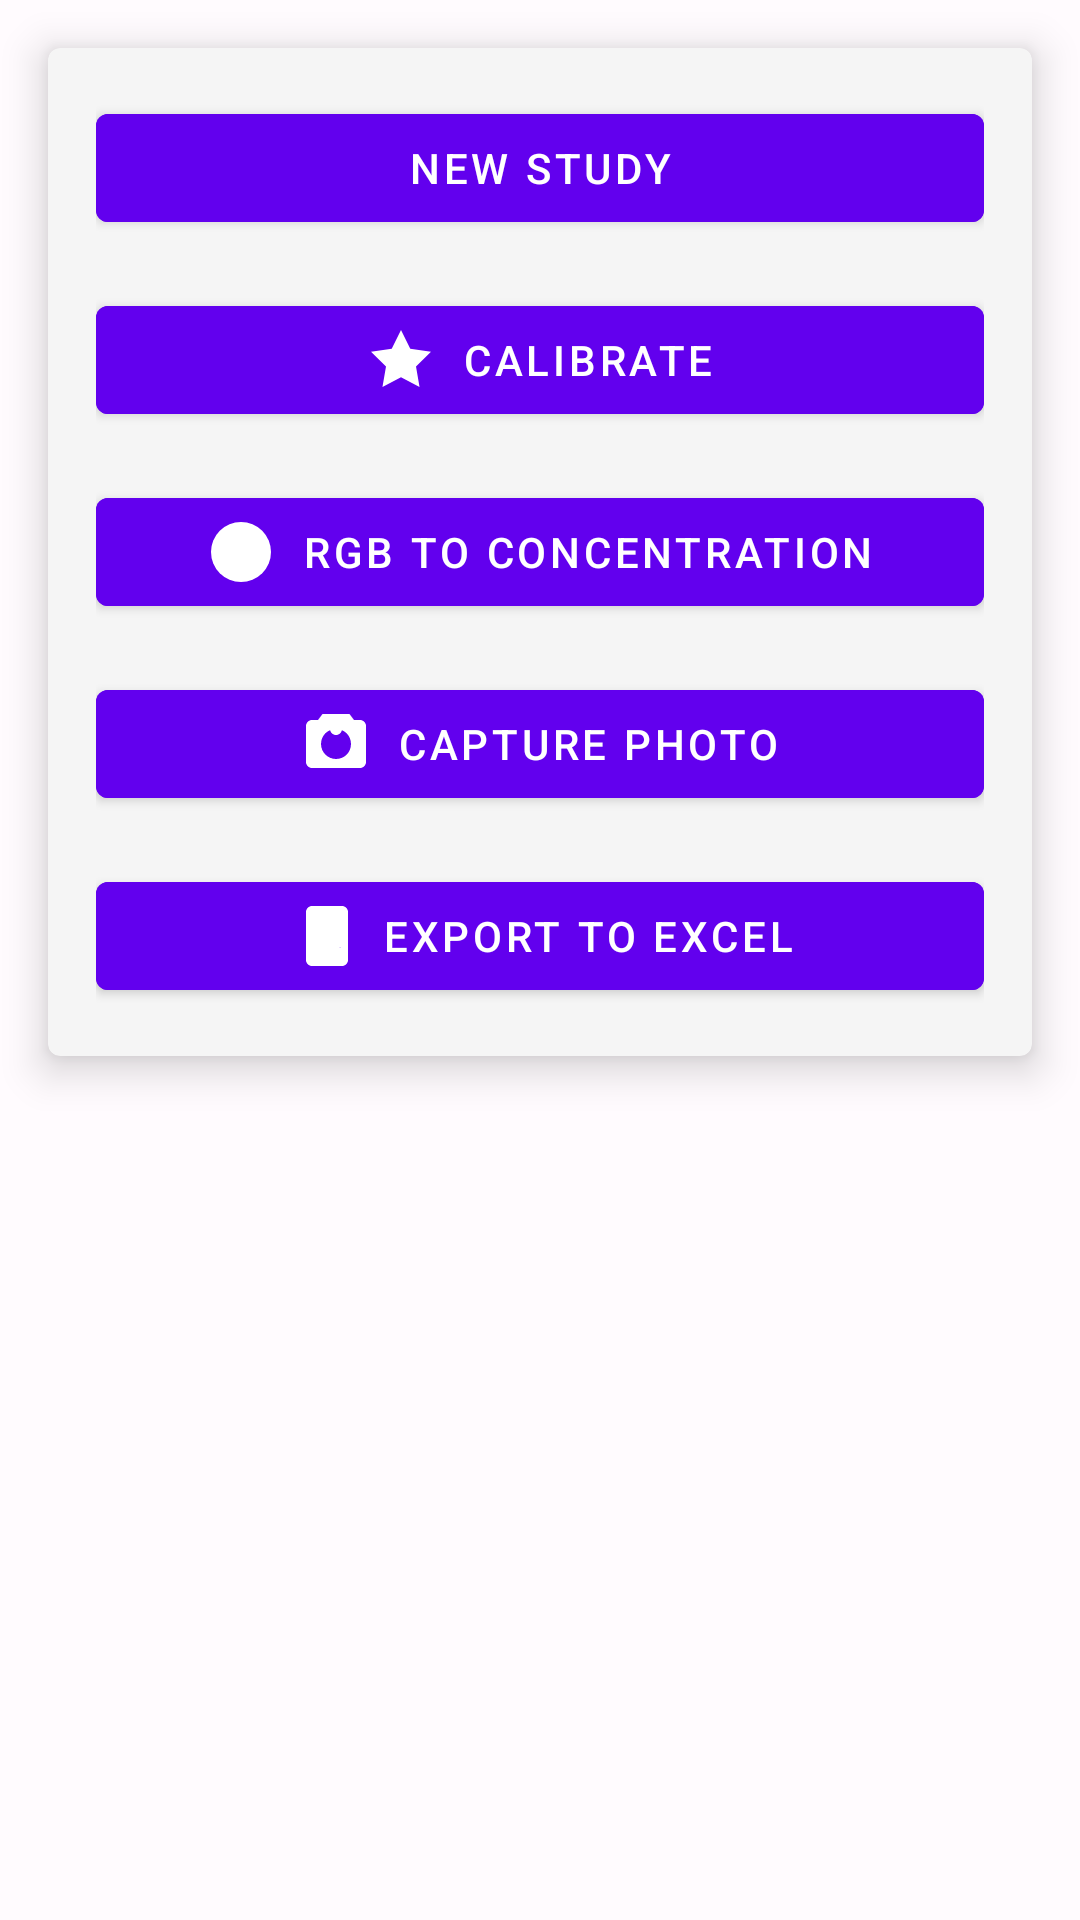

Here is an Android app screen rendered from its layout file. Give the layout XML and the strings, colors and styles it references.
<!-- AndroidManifest.xml: application theme Theme.Camerapp -->
<!-- res/layout/activity_main.xml -->
<?xml version="1.0" encoding="utf-8"?>
<androidx.constraintlayout.widget.ConstraintLayout
    xmlns:android="http://schemas.android.com/apk/res/android"
    xmlns:app="http://schemas.android.com/apk/res-auto"
    xmlns:tools="http://schemas.android.com/tools"
    android:layout_width="match_parent"
    android:layout_height="match_parent"
    android:background="@color/surface"
    tools:context=".MainActivity">

    
    <com.google.android.material.card.MaterialCardView
        android:id="@+id/card_view"
        android:layout_width="0dp"
        android:layout_height="wrap_content"
        app:layout_constraintTop_toTopOf="parent"
        app:layout_constraintStart_toStartOf="parent"
        app:layout_constraintEnd_toEndOf="parent"
        app:cardElevation="8dp"
        app:cardBackgroundColor="@color/surface_card"
        android:layout_margin="16dp">

        <LinearLayout
            android:layout_width="match_parent"
            android:layout_height="wrap_content"
            android:orientation="vertical"
            android:padding="16dp">

            
            <com.google.android.material.button.MaterialButton
                android:id="@+id/new_study_button"
                style="@style/Widget.Camerapp.Button"
                android:layout_width="match_parent"
                android:layout_height="wrap_content"
                android:layout_marginBottom="16dp"
                android:text="@string/new_study"
                app:icon="@drawable/ic_add"
                app:iconGravity="textStart" />

            
            <com.google.android.material.button.MaterialButton
                android:id="@+id/calibrate_button"
                style="@style/Widget.Camerapp.Button"
                android:layout_width="match_parent"
                android:layout_height="wrap_content"
                android:layout_marginBottom="16dp"
                android:text="@string/calibrate"
                app:icon="@drawable/ic_calibrate"
                app:iconGravity="textStart" />

            
            <com.google.android.material.button.MaterialButton
                android:id="@+id/rgb_to_concentration_button"
                style="@style/Widget.Camerapp.Button"
                android:layout_width="match_parent"
                android:layout_height="wrap_content"
                android:layout_marginBottom="16dp"
                android:text="@string/rgb_to_concentration"
                app:icon="@drawable/ic_rgb"
                app:iconGravity="textStart" />

            
            <com.google.android.material.button.MaterialButton
                android:id="@+id/capture_photo_button"
                style="@style/Widget.Camerapp.Button"
                android:layout_width="match_parent"
                android:layout_height="wrap_content"
                android:layout_marginBottom="16dp"
                android:text="@string/capture_photo"
                app:icon="@drawable/ic_camera"
                app:iconGravity="textStart" />

            
            <com.google.android.material.button.MaterialButton
                android:id="@+id/export_to_excel_button"
                style="@style/Widget.Camerapp.Button"
                android:layout_width="match_parent"
                android:layout_height="wrap_content"
                android:text="@string/export_to_excel"
                app:icon="@drawable/ic_excel"
                app:iconGravity="textStart" />
        </LinearLayout>
    </com.google.android.material.card.MaterialCardView>

</androidx.constraintlayout.widget.ConstraintLayout>
<!-- resources referenced by this layout -->
<resources>
  <color name="surface">#FFFBFE</color>
  <color name="surface_card">#F5F5F5</color>
  <!-- drawable ic_calibrate (drawable) -->
  <vector xmlns:android="http://schemas.android.com/apk/res/android"
      android:width="24dp"
      android:height="24dp"
      android:viewportWidth="24"
      android:viewportHeight="24">
      <path
          android:fillColor="#000000"
          android:pathData="M12,2L15.09,8.26L22,9.27L17,14.14L18.18,21.02L12,17.77L5.82,21.02L7,14.14L2,9.27L8.91,8.26L12,2Z" />
  </vector>
  <!-- drawable ic_camera (drawable) -->
  <vector xmlns:android="http://schemas.android.com/apk/res/android"
      android:width="24dp"
      android:height="24dp"
      android:viewportWidth="24"
      android:viewportHeight="24">
      <path
          android:fillColor="#000000"
          android:pathData="M12,5c-1.1,0-2,.9-2,2s.9,2,2,2,2-.9,2-2-.9-2-2-2Zm4.5-3h-9L6,4H4c-1.1,0-2,.9-2,2v12c0,1.1,.9,2,2,2h16c1.1,0,2-.9,2-2V6c0-1.1-.9-2-2-2h-2l-1.5-2Zm-4.5,15c-2.7,0-5-2.2-5-5s2.2-5,5-5,5,2.2,5,5-2.2,5-5,5Z" />
  </vector>
  <!-- drawable ic_excel (drawable) -->
  <vector xmlns:android="http://schemas.android.com/apk/res/android"
      android:width="24dp"
      android:height="24dp"
      android:viewportWidth="24"
      android:viewportHeight="24">
      <path
          android:fillColor="#43A047"
          android:pathData="M19,2H9c-1.1,0-2,.9-2,2v16c0,1.1,.9,2,2,2h10c1.1,0,2-.9,2-2V4c0-1.1-.9-2-2-2ZM12.5,15.5,10.6,12l1.9-3.5h-1.5L9,12l2,3.5h1.5Zm6,.5H14v-1h4v-1.5h-4V12h4V10.5h-4v-1h4V8h-4c-.55,0-1,.45-1,1v6c0,.55,.45,1,1,1h4c.55,0,1-.45,1-1v-1c0-.55-.45-1-1-1Z" />
  </vector>
  <!-- drawable ic_rgb (drawable) -->
  <vector xmlns:android="http://schemas.android.com/apk/res/android"
      android:width="24dp"
      android:height="24dp"
      android:viewportWidth="24"
      android:viewportHeight="24">
      <path
          android:fillColor="#000000"
          android:pathData="M12,2A10,10 0 0,1 22,12A10,10 0 0,1 12,22A10,10 0 0,1 2,12A10,10 0 0,1 12,2Z" />
  </vector>
  <string name="calibrate">Calibrate</string>
  <string name="capture_photo">Capture Photo</string>
  <string name="export_to_excel">Export to Excel</string>
  <string name="new_study">New Study</string>
  <string name="rgb_to_concentration">RGB to Concentration</string>
  <style name="Widget.Camerapp.Button" parent="Widget.MaterialComponents.Button">
          <item name="android:backgroundTint">@color/purple_500</item>
          <item name="android:textColor">@color/white</item>
      </style>
  <style name="Theme.Camerapp" parent="Theme.MaterialComponents.DayNight.DarkActionBar">
          <item name="colorPrimary">@color/purple_500</item>
          <item name="colorPrimaryVariant">@color/purple_700</item>
          <item name="colorOnPrimary">@color/white</item>
          <item name="colorSecondary">@color/teal_200</item>
          <item name="colorSecondaryVariant">@color/teal_700</item>
          <item name="colorOnSecondary">@color/black</item>
      </style>
  <color name="purple_500">#6200EE</color>
  <color name="white">#FFFFFF</color>
  <color name="purple_700">#3700B3</color>
  <color name="teal_200">#03DAC5</color>
  <color name="teal_700">#018786</color>
  <color name="black">#000000</color>
</resources>
